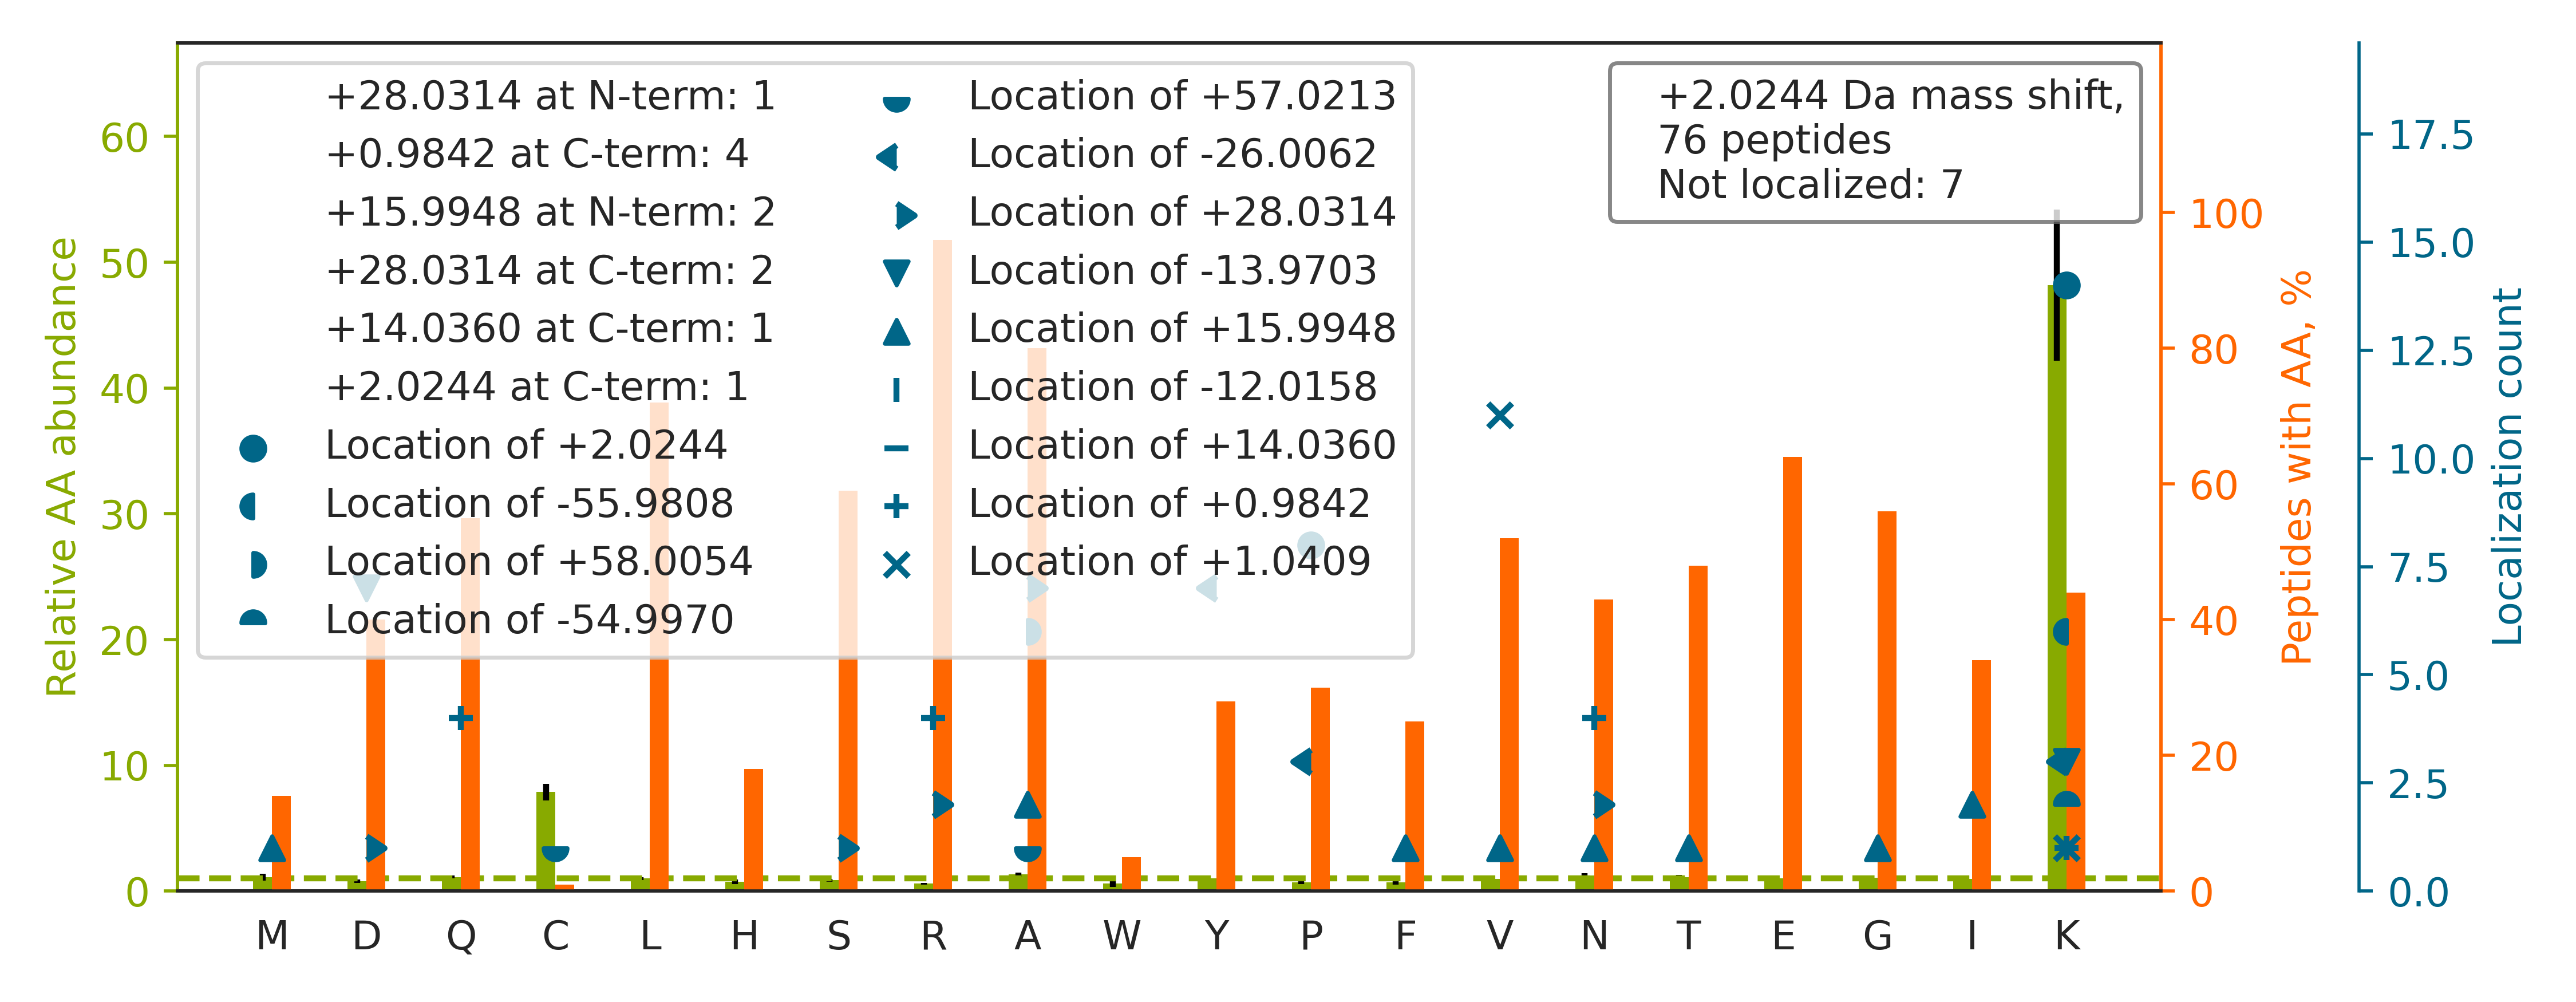

Source data for this figure (header and first rows):
top isoform	localization score	spectrum
K.TTTAAAVASTGP[+2]SSR.S	0.9792	Exp1_Rep1_Frac5.10890.10890.2
K.DQVANSAFV[+1]ER[+1].L	0.6008	Exp1_Rep1_Frac2.16933.16933.2
K.EA[+28]Y[-26]VNANQAR.V	0.2791	Exp1_Rep1_Frac2.10596.10596.2
R.FGPLTPELMVP[+2]R.L	0.6167	Exp1_Rep1_Frac8.31252.31252.2
K.ETFLTSP[+2]EELYR.V	0.6805	Exp1_Rep1_Frac4.28965.28965.2
K.SGSHTVAVMNV[+1]GAPAAGMN[+1]AAVR.S	0.8926	Exp1_Rep1_Frac6.25459.25459.3
K.STMDNPTTTQYASLMHSFILKAR.S		Exp1_Rep1_Frac8.30667.30667.3
K.G[+16]D[-14]DEGIFISR.V	0.8705	Exp1_Rep1_Frac2.22197.22197.2
R.ALQDAFSGLFWQP[+2]S.-	0.9923	Exp1_Rep1_Frac7.34102.34102.2
R.LESNNYNTY[-26]R[+28].S	0.779	Exp1_Rep1_Frac3.15388.15388.2
K.GVETIANDVVSLATK[-26]A[+28]R.E	0.01684	Exp1_Rep1_Frac5.32992.32992.2
K.EAHLPPGAMAAVGLSWEEC[+57]K[-55]QR.C	0.06172	Exp1_Rep1_Frac5.28814.28814.3
R.EQQILTLFR.E		Exp1_Rep1_Frac6.30374.30374.2
R.VGSGTYGDVYK[+2]AR.N	0.878	Exp1_Rep1_Frac4.19816.19816.2
R.QIN[+16]D[-14]IQLSR.D	0.04533	Exp1_Rep1_Frac4.19149.19149.2
K.VGEVTYVELLM[+16]DAEGK[-14]SR.G	0.8588	Exp1_Rep1_Frac4.33426.33426.3
K.GEELSEAN[+1]V[+1]R.L	0.7267	Exp1_Rep1_Frac1.13943.13943.2
R.FNEVAAQYSEDK[+2]AR.Q	0.9095	Exp1_Rep1_Frac4.23699.23699.2
R.GP[-26]A[+28]YGLSR.E	0.6615	Exp1_Rep1_Frac4.13166.13166.2
K.FEPQVDTEAEDMISAVKSR.R		Exp1_Rep1_Frac3.28981.28981.3
K.GLLSAEV[+1]AR[+1].L	1.0	Exp1_Rep1_Frac4.19828.19828.2
K.QAEALRP[+2]FGEAPR.E	0.8935	Exp1_Rep1_Frac5.15881.15881.3
R.LPIGNTIQPSQAATFMNDAIEK[+2]AR.K	0.9015	Exp1_Rep1_Frac6.32893.32893.3
K.NQ[+1]ELEVV[+1]R.Q	0.09137	Exp1_Rep1_Frac1.15781.15781.2
K.GFN[+1]SV[+1]ATAR.I	0.9763	Exp1_Rep1_Frac5.12659.12659.2
R.NTEAV[+16]D[-14]LITR.L	0.7665	Exp1_Rep1_Frac2.21327.21327.2
K.HDITLQLAEAER.M		Exp1_Rep1_Frac2.19972.19972.3
R.ALTQTGGPHVK[-14]A[+16]R.V	0.9026	Exp1_Rep1_Frac8.11819.11819.3
K.AHSGAQGLLAAQK[+2]AR.G	0.8356	Exp1_Rep1_Frac7.12977.12977.3
K.DIHDDQDYLHSLGK[+2]AR.T	0.8593	Exp1_Rep1_Frac3.22413.22413.4
K.ELMELKTK[+2].A	0.6096	Exp1_Rep1_Frac4.24415.24415.2
K.EELIGIAY[-26]N[+28]R.L	0.2375	Exp1_Rep1_Frac4.25409.25409.2
R.LAGNEQ[+1]V[+1]TR.D	0.8828	Exp1_Rep1_Frac3.11697.11697.2
R.MAADDVEEYMIERPEPEFQDLNEK[-56]A[+58]R.A	0.8703	Exp1_Rep1_Frac2.31286.31286.4
K.EEQEVQATLESEEVDLNAGLHGNWTLENAK[-56]A[+…	0.9199	Exp1_Rep1_Frac2.32659.32659.4
K.GP[-26]TSA[+28]ELLNR.L	0.904	Exp1_Rep1_Frac4.16958.16958.2
K.IGEGTYGVVYK[-56]A[+58]R.N	0.9026	Exp1_Rep1_Frac5.23961.23961.2
R.GAQATLSSTTK[+2]AR.L	0.9182	Exp1_Rep1_Frac5.12645.12645.2
R.ALQSYYEAK[-26]A[+28]R.R	0.007655	Exp1_Rep1_Frac5.20260.20260.2
K.DGWLYGEHDVSK[-56]A[+58]R.G	0.8933	Exp1_Rep1_Frac4.21684.21684.3
R.NVQ[+1]V[+1]FLISGGFR.S	0.9259	Exp1_Rep1_Frac8.30419.30419.3
R.VNFAMNVGKAR.G		Exp1_Rep1_Frac8.23975.23975.2
R.SGEIAI[+16]D[-14]DIR.I	0.9763	Exp1_Rep1_Frac1.22028.22028.2
R.LESAGLGY[-26]R[+28].V	0.7453	Exp1_Rep1_Frac4.19369.19369.2
K.GGGHVAQIY[-26]A[+28]IR.Q	0.7008	Exp1_Rep1_Frac7.13232.13232.3
K.VLEQLTGQTPVFSKAR.Y		Exp1_Rep1_Frac7.30332.30332.2
R.ATGAAAAEAK[-26]A[+28]R.R	0.04007	Exp1_Rep1_Frac1.11117.11117.2
R.QSSEAEIQAK[+2]AR.Q	0.005555	Exp1_Rep1_Frac2.13125.13125.2
K.QTYSTEPNNLK[+2]AR.N	0.9174	Exp1_Rep1_Frac3.16205.16205.2
R.F[+16]SD[-14]SEIGGITIAHVIR.G	0.02427	Exp1_Rep1_Frac7.27762.27762.3
R.QLNT[+16]D[-14]LELR.A	0.3453	Exp1_Rep1_Frac3.22535.22535.2
K.GQVGGTFAR.L		Exp1_Rep1_Frac5.11107.11107.2
K.DLEAQIEAANK[+2]AR.D	0.02955	Exp1_Rep1_Frac3.23910.23910.2
K.ATAHHLGLLK[-14]A[+16]R.L	0.6041	Exp1_Rep1_Frac8.12238.12238.4
R.QVDQLTNDK[+1]AR[+1].V	0.9013	Exp1_Rep1_Frac3.17183.17183.2
K.NDYDQLQK[+2]AR.Q	0.127	Exp1_Rep1_Frac2.17067.17067.2
K.LSGDQPAAR.T		Exp1_Rep1_Frac1.10460.10460.2
R.AIP[+2]ESQIR.Q	0.9623	Exp1_Rep1_Frac3.14936.14936.2
K.AGLSAGYVDAGAEP[+2]GR.S	0.6784	Exp1_Rep1_Frac3.20310.20310.2
R.NLQAQY[-26]D[+28]R.R	0.4178	Exp1_Rep1_Frac3.12093.12093.2
... 16 more rows
